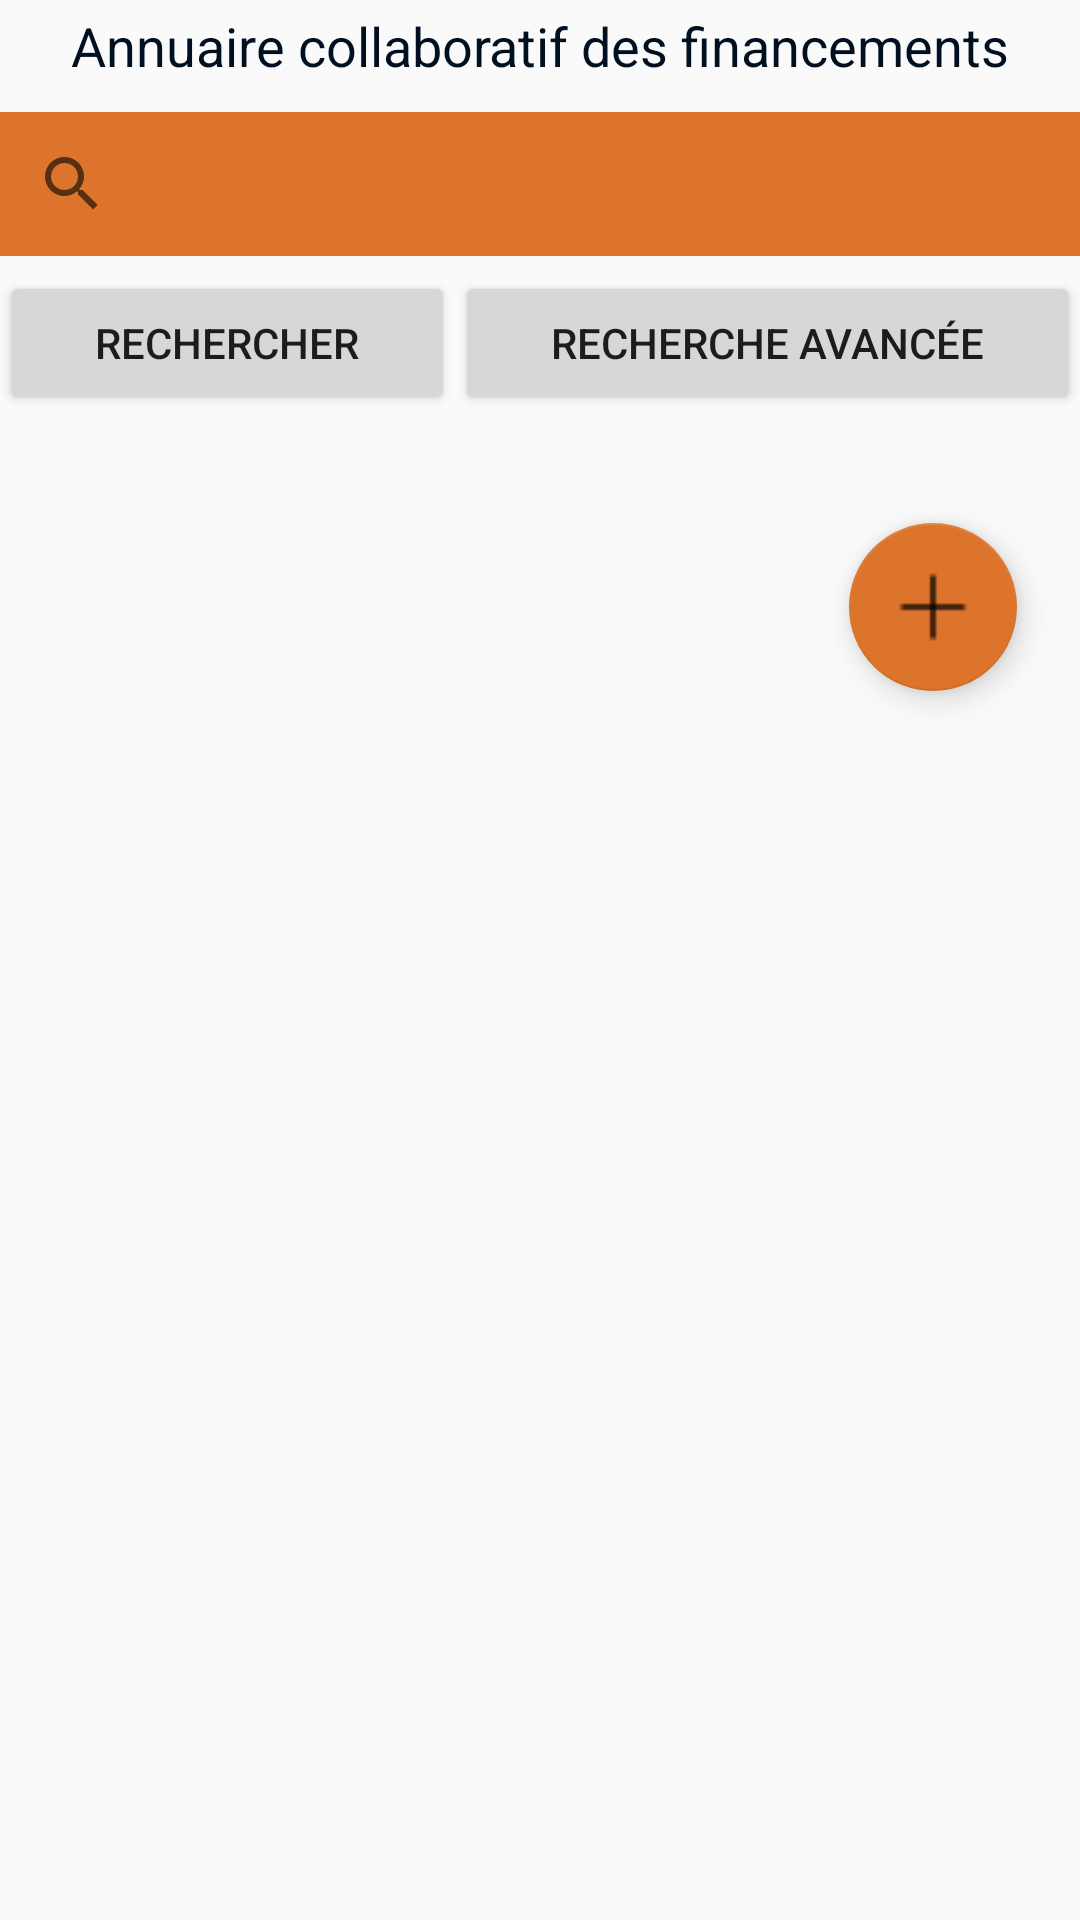

Reconstruct the res/layout file that produces this screen, plus the resources it refers to.
<!-- AndroidManifest.xml: application theme AppTheme -->
<!-- res/layout/fragment_fund.xml -->
<?xml version="1.0" encoding="utf-8"?>
<LinearLayout xmlns:android="http://schemas.android.com/apk/res/android"
    xmlns:app="http://schemas.android.com/apk/res-auto"
    android:id="@+id/fragment_fund"
    android:layout_width="match_parent"
    android:layout_height="match_parent"
    android:orientation="vertical"
    android:scrollbars="vertical">

    <TextView
        android:id="@+id/connect_title"
        android:layout_width="match_parent"
        android:layout_height="wrap_content"
        android:layout_marginTop="3.0dp"
        android:text="@string/fund_title_header"
        android:textAlignment="center"
        android:textColor="@color/colorDark"
        android:textSize="18sp" />

    <SearchView
        android:id="@+id/searchView1"
        android:layout_width="match_parent"
        android:layout_height="wrap_content"
        android:layout_marginTop="10.0dp"
        android:background="@color/colorOrangeLogo">

    </SearchView>

    
    <LinearLayout
        android:layout_width="match_parent"
        android:layout_height="wrap_content"
        android:orientation="horizontal">


        <Button
            android:id="@+id/buttonRecherche"
            android:layout_width="wrap_content"
            android:layout_height="wrap_content"
            android:layout_marginTop="5.0dp"
            android:layout_weight="1"
            android:text="@string/fund_btn_recherche" />

        <Button
            android:id="@+id/buttonRechercheAvancee"
            android:layout_width="wrap_content"
            android:layout_height="wrap_content"
            android:layout_marginTop="5.0dp"
            android:layout_weight="1"
            android:text="@string/fund_btn_rechercheAvancee" />

    </LinearLayout>


    <FrameLayout
        android:id="@+id/fragment_fund_layout"
        android:layout_width="match_parent"
        android:layout_height="wrap_content"
        android:layout_marginLeft="5.0dp"
        android:layout_marginRight="5.0dp"
        android:layout_marginTop="20.0dp"
        android:isScrollContainer="true"
        app:layout_scrollFlags="scroll|enterAlways|snap">


        <ListView
            android:id="@+id/fund_listView"
            android:layout_width="match_parent"
            android:layout_height="match_parent" />

        <android.support.design.widget.FloatingActionButton
            android:elevation="8dp"
            android:id="@+id/fab"
            android:layout_width="56dp"
            android:layout_height="56dp"
            android:layout_gravity="bottom|end"
            android:src="@drawable/ic_plus_mini"
            android:layout_margin="16dp" />
    </FrameLayout>




</LinearLayout>
<!-- resources referenced by this layout -->
<resources>
  <color name="colorDark">#001020</color>
  <color name="colorOrangeLogo">#DC742C</color>
  <!-- drawable ic_plus_mini: png bitmap (drawable, 366 bytes) -->
  <string name="fund_btn_recherche">Rechercher</string>
  <string name="fund_btn_rechercheAvancee">Recherche avancée</string>
  <string name="fund_title_header">Annuaire collaboratif des financements</string>
  <style name="AppTheme" parent="Theme.AppCompat.Light.NoActionBar">
          
          <item name="colorPrimary">@color/colorPrimary</item>
          <item name="colorPrimaryDark">@color/colorPrimary</item>
          <item name="colorAccent">@color/colorAccent</item>
      </style>
  <color name="colorPrimary">#001020</color>
  <color name="colorAccent">#DC742C</color>
</resources>
